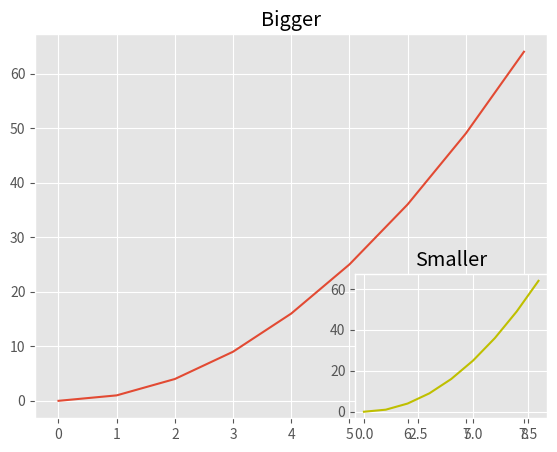

Here is the Python script that generated this plot:
import numpy as np
import matplotlib.pyplot as plt
from matplotlib import style

style.use('ggplot')

x = np.arange(0,9)
y = x**2

figure = plt.figure()
axes1=figure.add_axes([0.1,0.1,.8,.8])
axes2=figure.add_axes([0.6,0.1,.3,.3])
axes1.plot(x,y)
axes2.plot(x,y,'y')
axes1.set_title('Bigger')
axes2.set_title('Smaller')
plt.show()